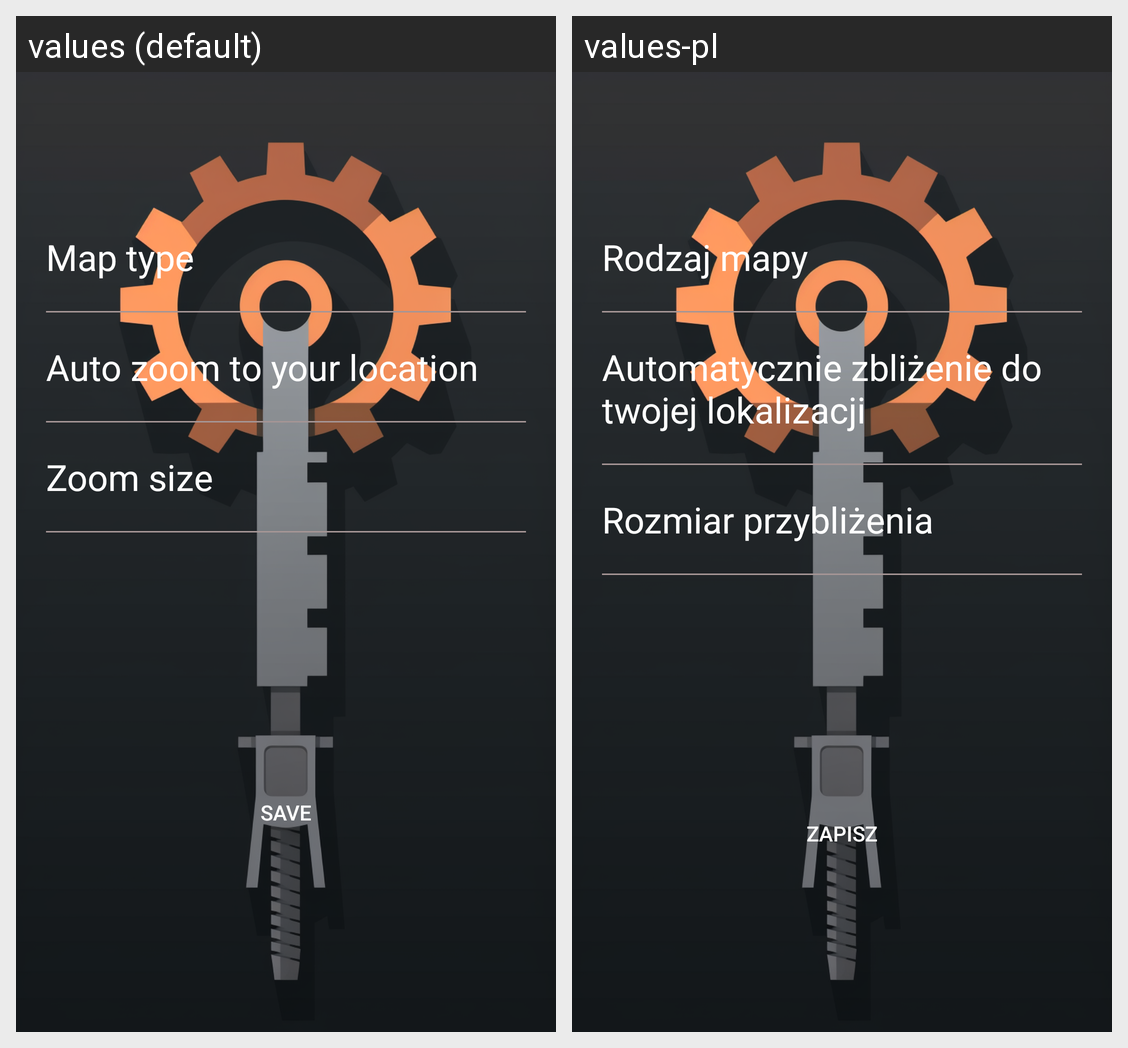

Translations of the strings shown on this Android screen, per locale in the grid:
Android screen res/layout/activity_map_settings.xml rendered under 2 locales, left to right: values (default), values-pl. Device: Nexus 5 (rendered at 1080×1920; each locale shown at half size, 540×960, under a caption strip naming it); theme Theme.NoBar.
Strings drawn on this screen, with the default value and each locale's value (text and hints the layout hard-codes, and strings that could not be matched under every locale, appear in the picture but are not listed):

map_type
  values: Map type
  values-pl: Rodzaj mapy

auto_zoom_to_your_location
  values: Auto zoom to your location
  values-pl: Automatycznie zbliżenie do twojej lokalizacji

zoom_size
  values: Zoom size
  values-pl: Rozmiar przybliżenia

save
  values: Save
  values-pl: Zapisz
